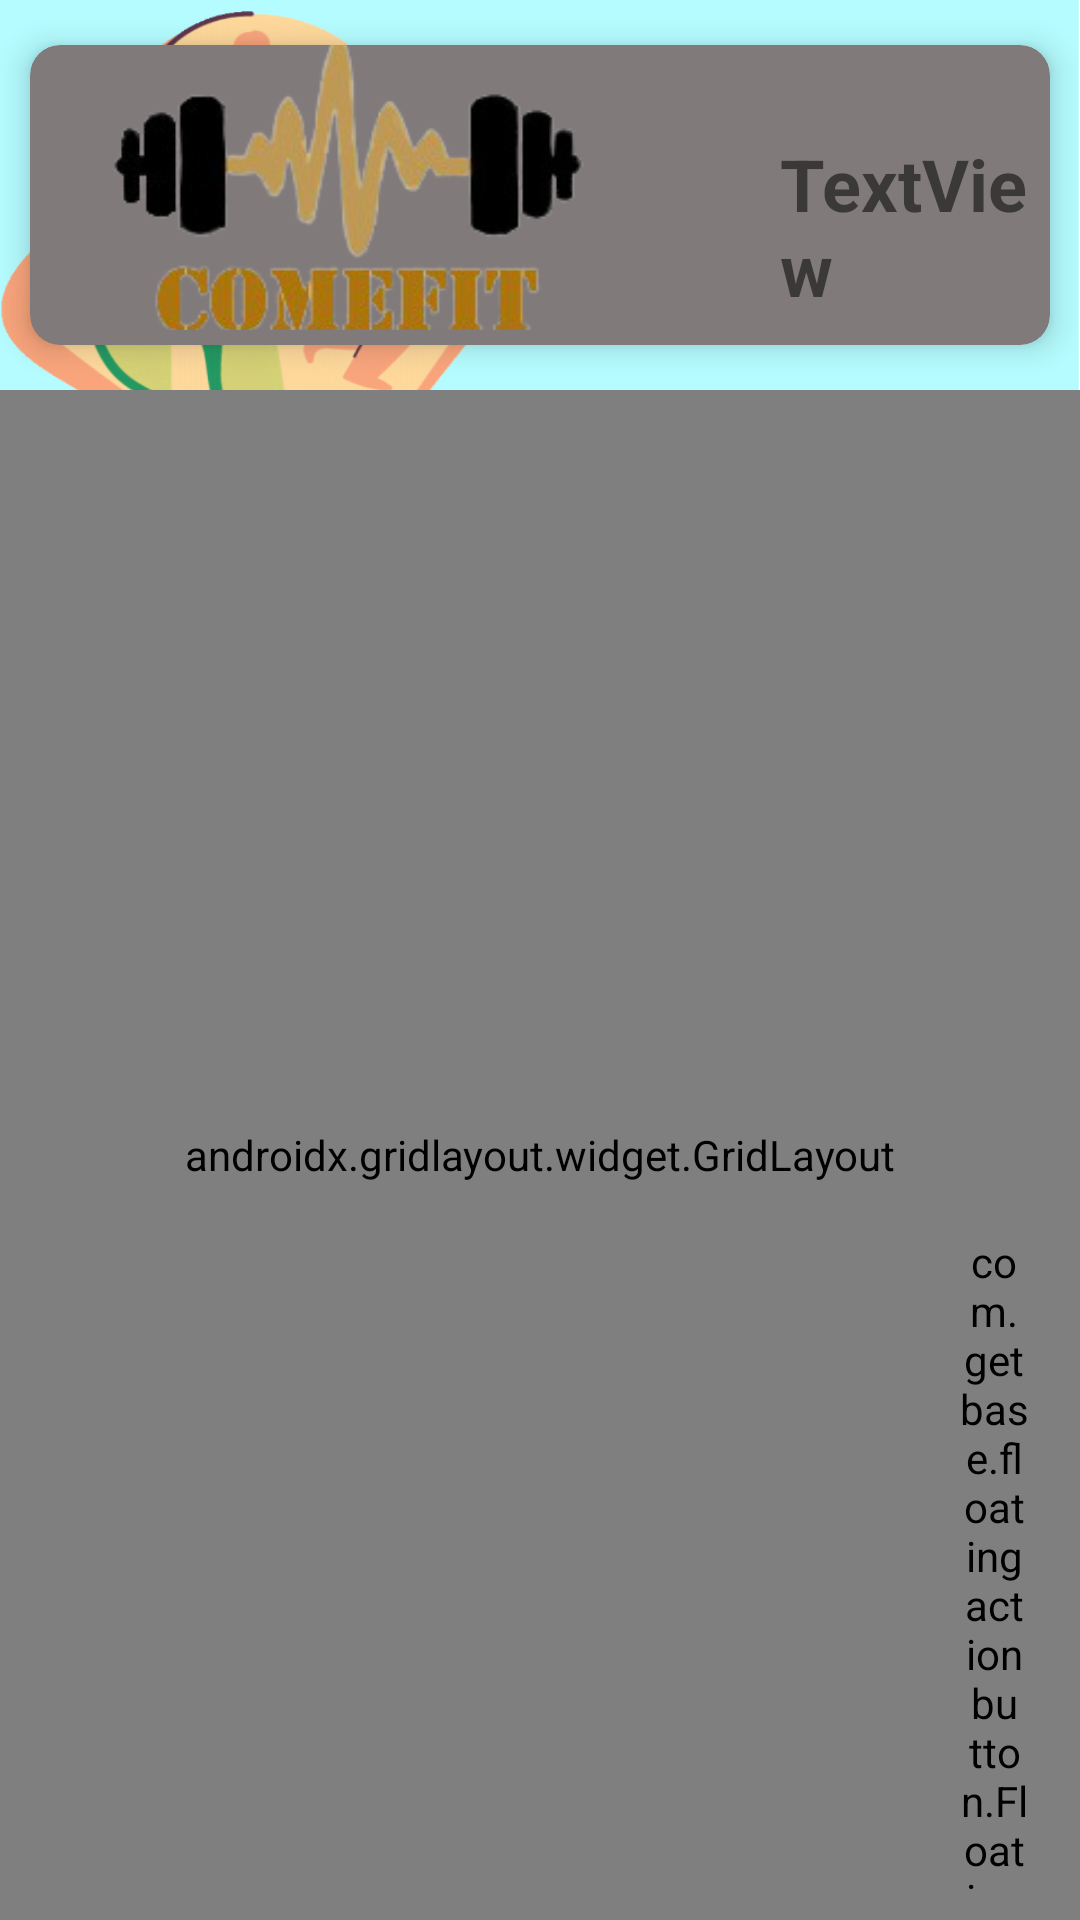

Write the Android layout XML for this screen, with the resource values it uses.
<!-- AndroidManifest.xml: application theme Theme.ComeFIT -->
<!-- res/layout/fragment_menu.xml -->
<RelativeLayout xmlns:android="http://schemas.android.com/apk/res/android"
    xmlns:app="http://schemas.android.com/apk/res-auto"
    xmlns:tools="http://schemas.android.com/tools"
    android:layout_width="match_parent"
    android:layout_height="match_parent"
    tools:context="co.edu.ecordoba263.comefit.fragment.FragmentMenu"
    android:background="@drawable/fondo">

    <androidx.cardview.widget.CardView
        android:id="@+id/idCardV1"
        android:layout_width="match_parent"
        android:layout_height="wrap_content"
        android:layout_alignParentStart="true"
        android:layout_alignParentTop="true"
        android:layout_alignParentEnd="true"
        android:layout_marginStart="10dp"
        android:layout_marginTop="15dp"
        android:layout_marginEnd="10dp"
        app:cardBackgroundColor="#807A7A"
        app:cardCornerRadius="10dp"
        app:cardElevation="6dp">

        <ImageView
            android:id="@+id/imageView3"
            android:layout_width="172dp"
            android:layout_height="95dp"
            android:layout_alignParentStart="true"
            android:layout_alignParentTop="true"
            android:layout_alignParentEnd="true"
            android:layout_alignParentBottom="true"
            android:layout_marginStart="20dp"
            android:layout_marginBottom="5dp"
            android:scaleType="centerCrop"
            android:src="@drawable/logo2" />

        <TextView
            android:id="@+id/tv_nombre"
            android:layout_width="wrap_content"
            android:layout_height="wrap_content"
            android:layout_marginStart="250dp"
            android:layout_marginTop="30dp"
            android:text="TextView"
            android:textSize="24sp"
            android:textStyle="bold" />

    </androidx.cardview.widget.CardView>

    <androidx.gridlayout.widget.GridLayout
        android:id="@+id/idGrid"
        android:layout_width="match_parent"
        android:layout_height="match_parent"
        android:layout_below="@+id/idCardV1"
        android:layout_marginTop="15dp"
        android:padding="4dp"
        app:columnCount="2"
        app:rowCount="2">

        <androidx.cardview.widget.CardView
            android:id="@+id/idCardV2"
            android:layout_width="0dp"
            android:layout_height="0dp"
            android:layout_marginLeft="16dp"
            android:layout_marginTop="40dp"
            android:layout_marginRight="10dp"
            android:layout_marginBottom="200dp"
            android:foreground="?selectableItemBackground"
            app:cardCornerRadius="8dp"
            app:cardElevation="6dp"
            app:layout_columnWeight="1"
            app:layout_rowWeight="1">

            <LinearLayout
                android:id="@+id/linear_agendar"
                android:layout_width="match_parent"
                android:layout_height="wrap_content"
                android:layout_gravity="center_horizontal"
                android:orientation="vertical">

                <ImageView
                    android:layout_width="135dp"
                    android:layout_height="150dp"
                    android:layout_gravity="center_horizontal"
                    android:src="@drawable/agendar"></ImageView>

                <TextView
                    android:layout_width="match_parent"
                    android:layout_height="match_parent"
                    android:layout_gravity="center_horizontal"
                    android:text="@string/txt_agendar"
                    android:textAlignment="center"
                    android:textColor="@color/black"
                    android:textSize="16dp"
                    android:textStyle="bold"></TextView>
            </LinearLayout>
        </androidx.cardview.widget.CardView>

        <androidx.cardview.widget.CardView
            android:id="@+id/idCardV3"
            android:layout_width="0dp"
            android:layout_height="0dp"
            android:layout_marginLeft="16dp"
            android:layout_marginTop="40dp"
            android:layout_marginRight="16dp"
            android:layout_marginBottom="200dp"
            android:foreground="?selectableItemBackground"
            app:cardCornerRadius="8dp"
            app:cardElevation="6dp"
            app:layout_columnWeight="1"
            app:layout_rowWeight="1">

            <LinearLayout
                android:layout_width="match_parent"
                android:layout_height="wrap_content"
                android:layout_gravity="center_horizontal"
                android:orientation="vertical">

                <ImageView
                    android:layout_width="135dp"
                    android:layout_height="151dp"
                    android:layout_gravity="center_horizontal"
                    android:src="@drawable/calc"></ImageView>

                <TextView
                    android:layout_width="match_parent"
                    android:layout_height="match_parent"
                    android:layout_gravity="center_horizontal"
                    android:text="@string/txt_calculadora"
                    android:textAlignment="center"
                    android:textColor="@color/black"
                    android:textSize="16dp"
                    android:textStyle="bold"></TextView>
            </LinearLayout>
        </androidx.cardview.widget.CardView>

        <androidx.cardview.widget.CardView
            android:id="@+id/idCardV4"
            android:layout_width="0dp"
            android:layout_height="0dp"
            android:layout_marginLeft="16dp"
            android:layout_marginTop="-160dp"
            android:layout_marginRight="10dp"
            android:layout_marginBottom="150dp"
            android:foreground="?selectableItemBackground"
            app:cardCornerRadius="8dp"
            app:cardElevation="6dp"
            app:layout_columnWeight="1"
            app:layout_rowWeight="1">

            <LinearLayout
                android:layout_width="match_parent"
                android:layout_height="wrap_content"
                android:layout_gravity="center_horizontal"
                android:orientation="vertical">

                <ImageView
                    android:layout_width="135dp"
                    android:layout_height="151dp"
                    android:layout_gravity="center_horizontal"
                    android:src="@drawable/calen"></ImageView>

                <TextView
                    android:layout_width="match_parent"
                    android:layout_height="match_parent"
                    android:layout_gravity="center_horizontal"
                    android:text="@string/txt_calendario"
                    android:textAlignment="center"
                    android:textColor="@color/black"
                    android:textSize="16dp"
                    android:textStyle="bold"></TextView>
            </LinearLayout>
        </androidx.cardview.widget.CardView>

        <androidx.cardview.widget.CardView
            android:id="@+id/idCardV5"
            android:layout_width="0dp"
            android:layout_height="0dp"
            android:layout_marginLeft="16dp"
            android:layout_marginTop="-160dp"
            android:layout_marginRight="16dp"
            android:layout_marginBottom="150dp"
            android:foreground="?selectableItemBackground"
            app:cardCornerRadius="8dp"
            app:cardElevation="6dp"
            app:layout_columnWeight="1"
            app:layout_rowWeight="1">

            <LinearLayout
                android:layout_width="match_parent"
                android:layout_height="wrap_content"
                android:layout_gravity="center_horizontal"
                android:orientation="vertical">

                <ImageView
                    android:layout_width="135dp"
                    android:layout_height="151dp"
                    android:layout_gravity="center_horizontal"
                    android:src="@drawable/menu"></ImageView>

                <TextView
                    android:layout_width="match_parent"
                    android:layout_height="match_parent"
                    android:layout_gravity="center_horizontal"
                    android:text="@string/txt_menu"
                    android:textAlignment="center"
                    android:textColor="@color/black"
                    android:textSize="16dp"
                    android:textStyle="bold"></TextView>
            </LinearLayout>
        </androidx.cardview.widget.CardView>
    </androidx.gridlayout.widget.GridLayout>

    <com.getbase.floatingactionbutton.FloatingActionsMenu
        android:id="@+id/idOptions"
        android:layout_width="wrap_content"
        android:layout_height="wrap_content"
        android:layout_alignParentStart="true"
        android:layout_alignParentTop="true"
        android:layout_alignParentEnd="true"
        android:layout_alignParentBottom="true"
        android:layout_marginStart="320dp"
        android:layout_marginLeft="320dp"
        android:layout_marginTop="411dp"
        android:layout_marginEnd="17dp"
        android:layout_marginBottom="10dp"
        app:fab_addButtonColorNormal="#E6DFDF"
        app:fab_addButtonPlusIconColor="#000000">

        <com.getbase.floatingactionbutton.FloatingActionButton
            android:layout_width="wrap_content"
            android:layout_height="wrap_content"
            app:fab_colorNormal="#E6DFDF"
            app:fab_icon="@drawable/conf"
            app:fab_size="mini"></com.getbase.floatingactionbutton.FloatingActionButton>

        <com.getbase.floatingactionbutton.FloatingActionButton
            android:layout_width="wrap_content"
            android:layout_height="wrap_content"
            app:fab_colorNormal="#E6DFDF"
            app:fab_icon="@drawable/conf"
            app:fab_size="mini"></com.getbase.floatingactionbutton.FloatingActionButton>

        <com.getbase.floatingactionbutton.FloatingActionButton
            android:layout_width="wrap_content"
            android:layout_height="wrap_content"
            app:fab_colorNormal="#E6DFDF"
            app:fab_icon="@drawable/conf"
            app:fab_size="mini"></com.getbase.floatingactionbutton.FloatingActionButton>

    </com.getbase.floatingactionbutton.FloatingActionsMenu>

</RelativeLayout>
<!-- resources referenced by this layout -->
<resources>
  <color name="black">#FF000000</color>
  <!-- drawable calc: png bitmap (drawable, 3920 bytes) -->
  <!-- drawable calen: png bitmap (drawable, 26735 bytes) -->
  <!-- drawable fondo: jpg bitmap (drawable, 283951 bytes) -->
  <!-- drawable logo2: png bitmap (drawable, 33379 bytes) -->
  <string name="txt_agendar">Recordatorio</string>
  <string name="txt_calculadora">Calculadora de Calorias</string>
  <string name="txt_calendario">Calendario</string>
  <string name="txt_menu">Recetario</string>
  <style name="Theme.ComeFIT" parent="Theme.MaterialComponents.DayNight.DarkActionBar">
          
          <item name="colorPrimary">@color/purple_500</item>
          <item name="colorPrimaryVariant">@color/purple_700</item>
          <item name="colorOnPrimary">@color/white</item>
          
          <item name="colorSecondary">@color/teal_200</item>
          <item name="colorSecondaryVariant">@color/teal_700</item>
          <item name="colorOnSecondary">@color/black</item>
          
          <item name="android:statusBarColor" tools:targetApi="l">?attr/colorPrimaryVariant</item>
          
      </style>
  <color name="purple_500">#FF6200EE</color>
  <color name="purple_700">#FF3700B3</color>
  <color name="white">#FFFFFFFF</color>
  <color name="teal_200">#FF03DAC5</color>
  <color name="teal_700">#FF018786</color>
</resources>
